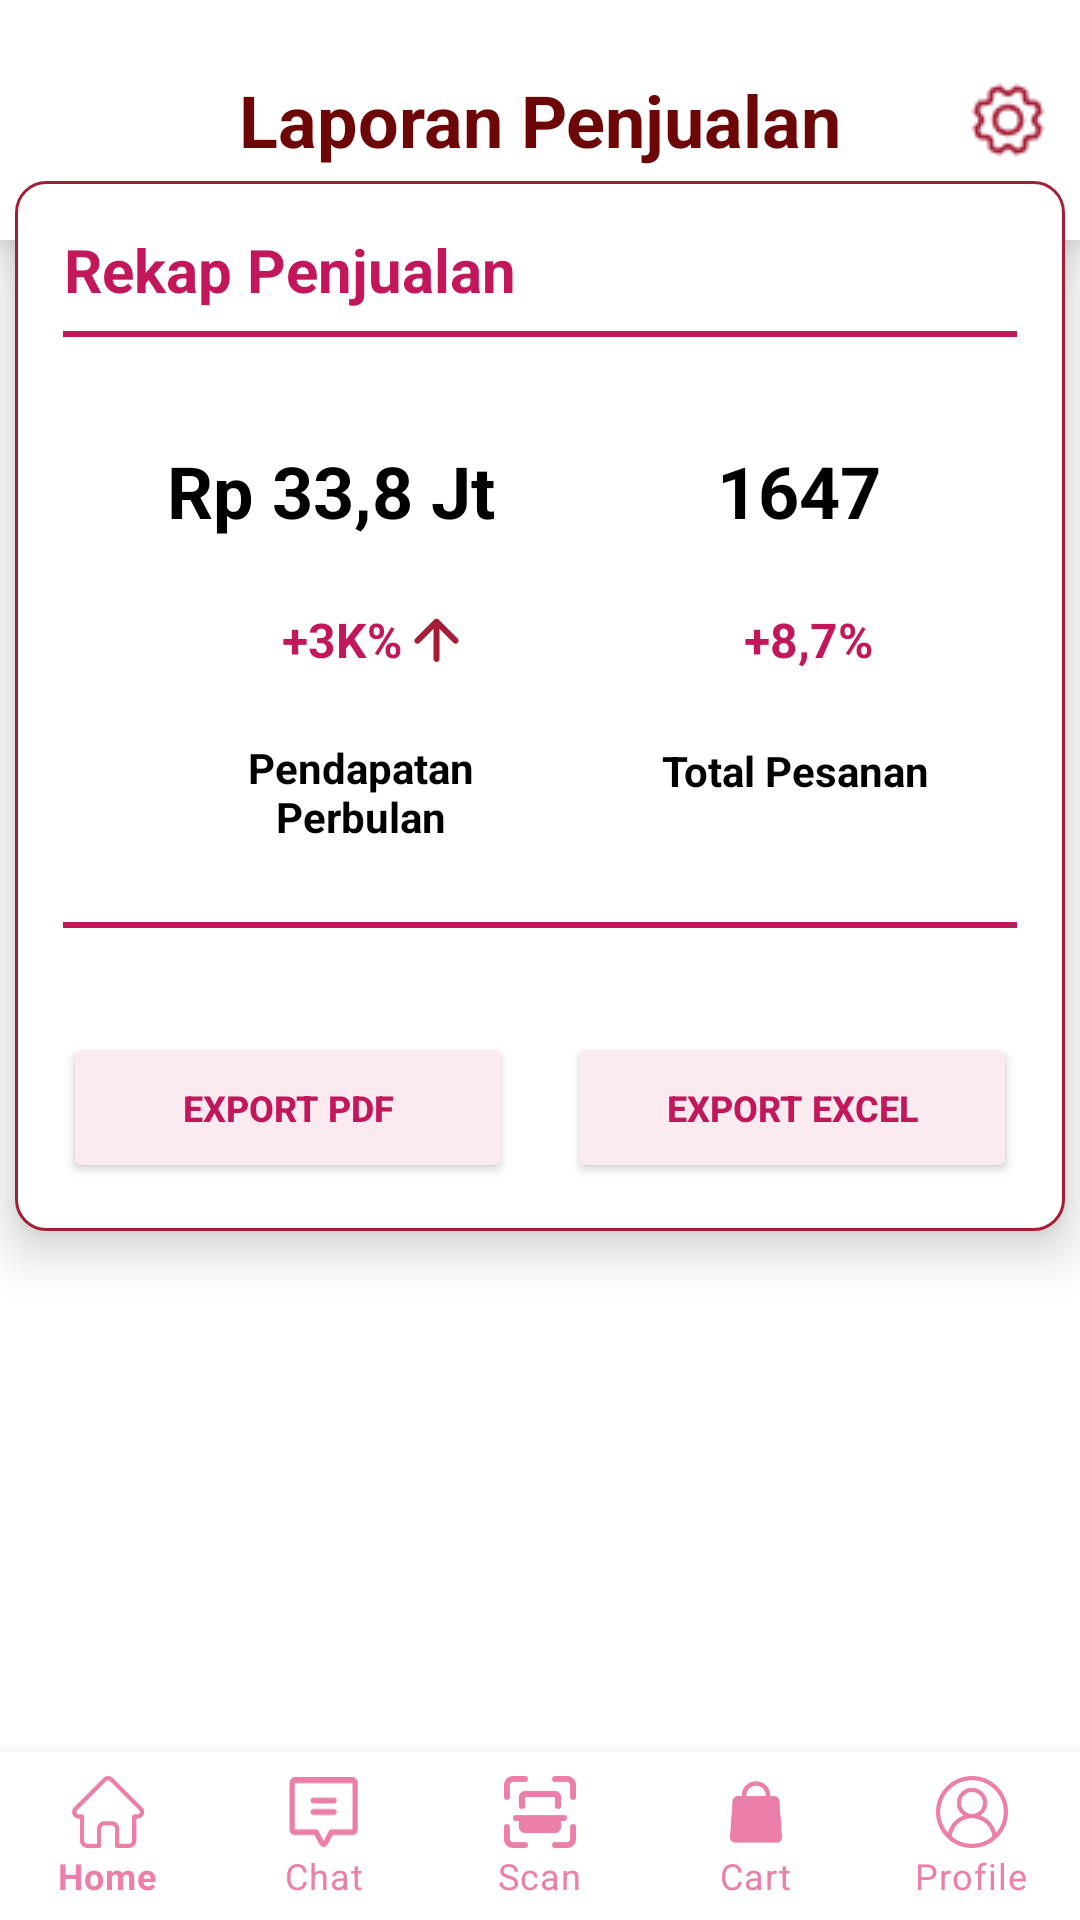

Layout XML and referenced resources for this Android screen:
<!-- AndroidManifest.xml: application theme Theme.Ujicoba -->
<!-- res/layout/activity_laporan_penjualan.xml -->
<?xml version="1.0" encoding="utf-8"?>
<androidx.constraintlayout.widget.ConstraintLayout xmlns:android="http://schemas.android.com/apk/res/android"
    xmlns:app="http://schemas.android.com/apk/res-auto"
    xmlns:tools="http://schemas.android.com/tools"
    android:id="@+id/main"
    android:layout_width="match_parent"
    android:layout_height="match_parent"
    tools:context=".LaporanPenjualanActivity">


    <androidx.appcompat.widget.Toolbar
        android:id="@+id/toolbarheader2"
        android:layout_width="match_parent"
        android:layout_height="80dp"
        android:background="@android:color/white"
        android:elevation="10dp"
        android:minHeight="?attr/actionBarSize"
        android:theme="?attr/actionBarTheme"
        app:layout_constraintEnd_toEndOf="parent"
        app:layout_constraintStart_toStartOf="parent"
        app:layout_constraintTop_toTopOf="parent">

        <ImageButton
            android:id="@+id/back_button"
            android:layout_width="48dp"
            android:layout_height="48dp"
            android:background="@android:color/transparent"
            android:contentDescription="Kembali"
            android:src="@drawable/back"
            android:layout_gravity="start|center_vertical" />

        <TextView
            android:id="@+id/textheader2"
            android:layout_width="wrap_content"
            android:layout_height="wrap_content"
            android:layout_gravity="center"
            android:text="Laporan Penjualan"
            android:textAlignment="center"
            android:textColor="#6D0707"
            android:textSize="24sp"
            android:textStyle="bold"
            tools:layout_editor_absoluteX="166dp"
            tools:layout_editor_absoluteY="26dp" />

        <ImageButton
            android:id="@+id/setting_button"
            android:layout_width="48dp"
            android:layout_height="48dp"
            android:background="?attr/selectableItemBackgroundBorderless"
            android:contentDescription="Setting"
            android:padding="12dp"
            android:src="@drawable/ic_setting"
            android:layout_gravity="end|center_vertical" />

    </androidx.appcompat.widget.Toolbar>

    <RelativeLayout
        android:id="@+id/relativeLayout"
        android:layout_width="350dp"
        android:layout_height="350dp"
        android:background="@drawable/tabel_background"
        android:elevation="10dp"
        android:padding="16dp"
        app:layout_constraintBottom_toBottomOf="parent"
        app:layout_constraintEnd_toEndOf="parent"
        app:layout_constraintHorizontal_bias="0.491"
        app:layout_constraintStart_toStartOf="parent"
        app:layout_constraintTop_toTopOf="parent"
        app:layout_constraintVertical_bias="0.208">

        <View
            android:layout_width="350dp"
            android:layout_height="2dp"
            android:layout_alignParentStart="true"
            android:layout_alignParentEnd="true"
            android:layout_alignParentBottom="true"
            android:layout_marginStart="0dp"
            android:layout_marginTop="50dp"
            android:layout_marginEnd="0dp"
            android:layout_marginBottom="282dp"
            android:background="@color/colorPrimary" />

        <TextView
            android:id="@+id/rekap_penjualan"
            android:layout_width="wrap_content"
            android:layout_height="wrap_content"
            android:text="Rekap Penjualan"
            android:textAlignment="center"
            android:textColor="#C2185B"
            android:textSize="20sp"
            android:textStyle="bold" />


        <TextView
            android:id="@+id/jum_pesanan"
            android:layout_width="147dp"
            android:layout_height="58dp"
            android:layout_alignParentStart="true"
            android:layout_alignParentTop="true"
            android:layout_alignParentEnd="true"
            android:layout_alignParentBottom="true"
            android:layout_marginStart="24dp"
            android:layout_marginTop="71dp"
            android:layout_marginEnd="163dp"
            android:layout_marginBottom="205dp"
            android:text="Rp 33,8 Jt"
            android:textAlignment="center"
            android:textColor="#000000"
            android:textSize="24sp"
            android:textStyle="bold" />

        <TextView
            android:id="@+id/persen_pendapatan"
            android:layout_width="wrap_content"
            android:layout_height="wrap_content"
            android:layout_alignParentEnd="true"
            android:layout_marginStart="62dp"
            android:layout_marginTop="126dp"
            android:layout_marginEnd="186dp"
            android:layout_marginBottom="164dp"
            android:contentDescription="Peningkatan penjualan sebesar 30 persen"
            android:drawableEnd="@drawable/up"
            android:drawablePadding="4dp"
            android:text="+3K%"
            android:textColor="#C2185B"
            android:textSize="16sp"
            android:textStyle="bold" />

        <TextView
            android:id="@+id/pendapatan"
            android:layout_width="match_parent"
            android:layout_height="50dp"
            android:layout_alignParentStart="true"
            android:layout_alignParentTop="true"
            android:layout_alignParentEnd="true"
            android:layout_alignParentBottom="true"
            android:layout_marginStart="38dp"
            android:layout_marginTop="170dp"
            android:layout_marginEnd="158dp"
            android:layout_marginBottom="114dp"
            android:text="Pendapatan Perbulan"
            android:textAlignment="center"
            android:textColor="#000000"
            android:textSize="14sp"
            android:textStyle="bold" />

        <TextView
            android:id="@+id/pesanan"
            android:layout_width="143dp"
            android:layout_height="58dp"
            android:layout_alignParentStart="true"
            android:layout_alignParentTop="true"
            android:layout_alignParentEnd="true"
            android:layout_alignParentBottom="true"
            android:layout_marginStart="187dp"
            android:layout_marginTop="71dp"
            android:layout_marginEnd="14dp"
            android:layout_marginBottom="205dp"
            android:text="1647"
            android:textAlignment="center"
            android:textColor="#000000"
            android:textSize="24sp"
            android:textStyle="bold" />

        <TextView
            android:id="@+id/total_pesan"
            android:layout_width="130dp"
            android:layout_height="38dp"
            android:layout_alignParentStart="true"
            android:layout_alignParentTop="true"
            android:layout_alignParentEnd="true"
            android:layout_marginStart="187dp"
            android:layout_marginTop="171dp"
            android:layout_marginEnd="17dp"
            android:text="Total Pesanan"
            android:textAlignment="center"
            android:textColor="#000000"
            android:textStyle="bold" />

        <TextView
            android:id="@+id/persen_total"
            android:layout_width="wrap_content"
            android:layout_height="wrap_content"
            android:layout_alignParentEnd="true"
            android:layout_marginStart="186dp"
            android:layout_marginTop="126dp"
            android:layout_marginEnd="48dp"
            android:layout_marginBottom="164dp"
            android:contentDescription="Peningkatan penjualan sebesar 30 persen"
            android:drawablePadding="4dp"
            android:text="+8,7%"
            android:textColor="#C2185B"
            android:textSize="16sp"
            android:textStyle="bold" />

        <View
            android:layout_width="350dp"
            android:layout_height="2dp"
            android:layout_alignParentStart="true"
            android:layout_alignParentEnd="true"
            android:layout_alignParentBottom="true"
            android:layout_marginStart="0dp"
            android:layout_marginTop="250dp"
            android:layout_marginEnd="0dp"
            android:layout_marginBottom="85dp"
            android:background="@color/colorPrimary" />

        <Button
            android:id="@+id/btn_exportexcel"
            android:layout_width="150dp"
            android:layout_height="50dp"
            android:layout_alignParentEnd="true"
            android:layout_alignParentBottom="true"
            android:backgroundTint="#FBEAEF"
            android:text="Export Excel"
            android:textColor="#C2185B"
            android:textSize="12sp"
            android:textStyle="bold" />

        <Button
            android:id="@+id/btn_exportpdf"
            android:layout_width="150dp"
            android:layout_height="50dp"
            android:layout_alignParentStart="true"
            android:layout_alignParentBottom="true"
            android:backgroundTint="#FBEAEF"
            android:text="Export Pdf"
            android:textColor="#C2185B"
            android:textSize="12sp"
            android:textStyle="bold" />


    </RelativeLayout>

    
    <com.google.android.material.bottomnavigation.BottomNavigationView
        android:id="@+id/bottomNavigationView"
        android:layout_width="0dp"
        android:layout_height="wrap_content"
        android:background="?android:attr/windowBackground"
        app:layout_constraintBottom_toBottomOf="parent"
        app:layout_constraintStart_toStartOf="parent"
        app:layout_constraintEnd_toEndOf="parent"
        app:itemIconTint="@color/pink2"
        app:itemTextColor="@color/pink2"
        app:labelVisibilityMode="labeled"
        app:menu="@menu/bottom_nav_menu" />

</androidx.constraintlayout.widget.ConstraintLayout>
<!-- resources referenced by this layout -->
<resources>
  <color name="colorPrimary">#C2185B</color>
  <color name="pink2">#EC7FA9</color>
  <!-- drawable ic_setting: png bitmap (drawable, 1081 bytes) -->
  <!-- drawable tabel_background (drawable) -->
  <?xml version="1.0" encoding="utf-8"?>
  <shape xmlns:android="http://schemas.android.com/apk/res/android"
      android:shape="rectangle">
  
      <solid android:color="#FFFFFF"/> 
  
      <corners android:radius="10dp"/>
  
      <stroke
          android:width="1dp"
          android:color="#A41E36"/> 
  
  </shape>
  <!-- drawable up (drawable) -->
  <vector xmlns:android="http://schemas.android.com/apk/res/android"
      android:width="15dp"
      android:height="15dp"
      android:viewportWidth="15"
      android:viewportHeight="15">
    <path
        android:pathData="M8.207,0.844C7.817,0.453 7.183,0.453 6.793,0.844L0.429,7.208C0.038,7.598 0.038,8.231 0.429,8.622C0.819,9.012 1.453,9.012 1.843,8.622L7.5,2.965L13.157,8.622C13.547,9.012 14.181,9.012 14.571,8.622C14.962,8.231 14.962,7.598 14.571,7.208L8.207,0.844ZM6.5,14C6.5,14.552 6.948,15 7.5,15C8.052,15 8.5,14.552 8.5,14L6.5,14ZM7.5,1.551L6.5,1.551L6.5,14L7.5,14L8.5,14L8.5,1.551L7.5,1.551Z"
        android:fillColor="#A41E36"/>
  </vector>
  <style name="Theme.Ujicoba" parent="Theme.MaterialComponents.DayNight.NoActionBar">
          
          <item name="colorPrimary">@color/pink</item>
          <item name="colorPrimaryVariant">@color/pink</item>
          <item name="colorOnPrimary">@color/white</item>
          
          <item name="colorSecondary">@color/teal_200</item>
          <item name="colorSecondaryVariant">@color/teal_700</item>
          <item name="colorOnSecondary">@color/black</item>
          
          <item name="android:statusBarColor">?attr/colorPrimaryVariant</item>
          
      </style>
  <color name="pink">#FF00DC</color>
  <color name="white">#FFFFFFFF</color>
  <color name="teal_200">#FF03DAC5</color>
  <color name="teal_700">#FF018786</color>
  <color name="black">#FF000000</color>
</resources>
